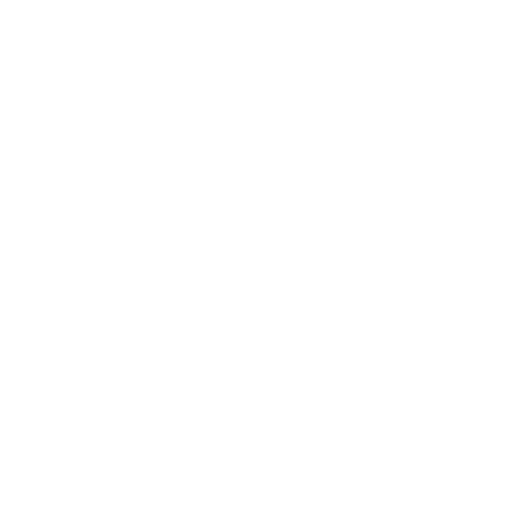
t = 0.00 s
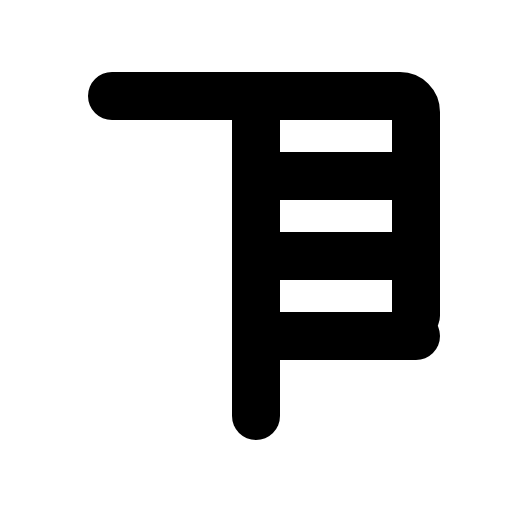
t = 0.38 s
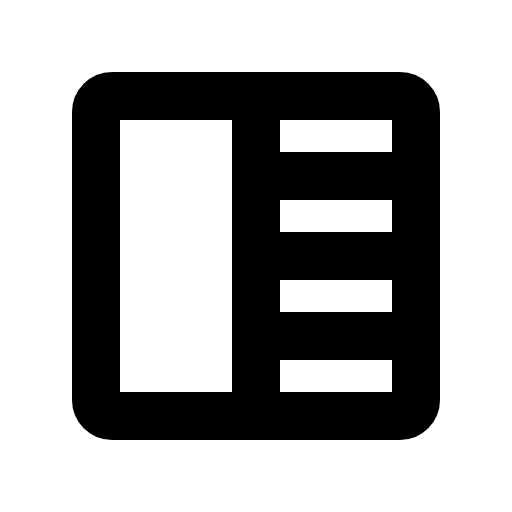
t = 1.13 s
t = 1.50 s: frame unchanged from t = 1.13 s, image omitted
t = 1.88 s: frame unchanged from t = 1.13 s, image omitted
t = 2.63 s: frame unchanged from t = 1.13 s, image omitted

The animated SVG that drew these frames (rendered in a browser with its animation timeline set to each time). Animation: 1 CSS @keyframes rule; one cycle of 3.00 s, repeats indefinitely.

<svg xmlns="http://www.w3.org/2000/svg" viewBox="0 0 256 256">
  <style>
    .draw-line {
      stroke-dasharray: 2000;
      stroke-dashoffset: 0;
    }
    svg:hover .draw-line {
      animation: phosphor-draw-in 3s ease-in-out infinite alternate;
    }
    @keyframes phosphor-draw-in {
      0%   { stroke-dashoffset: 2000; }
      50%  { stroke-dashoffset: 0; }
      100% { stroke-dashoffset: 0; }
    }
  </style><rect width="256" height="256" fill="none"/><rect x="48" y="48" width="160" height="160" rx="8" fill="none" stroke="currentColor" stroke-linecap="round" stroke-linejoin="round" stroke-width="24" class="draw-line"/><line x1="128" y1="48" x2="128" y2="208" fill="none" stroke="currentColor" stroke-linecap="round" stroke-linejoin="round" stroke-width="24" class="draw-line"/><line x1="128" y1="88" x2="208" y2="88" fill="none" stroke="currentColor" stroke-linecap="round" stroke-linejoin="round" stroke-width="24" class="draw-line"/><line x1="128" y1="128" x2="208" y2="128" fill="none" stroke="currentColor" stroke-linecap="round" stroke-linejoin="round" stroke-width="24" class="draw-line"/><line x1="128" y1="168" x2="208" y2="168" fill="none" stroke="currentColor" stroke-linecap="round" stroke-linejoin="round" stroke-width="24" class="draw-line"/></svg>
